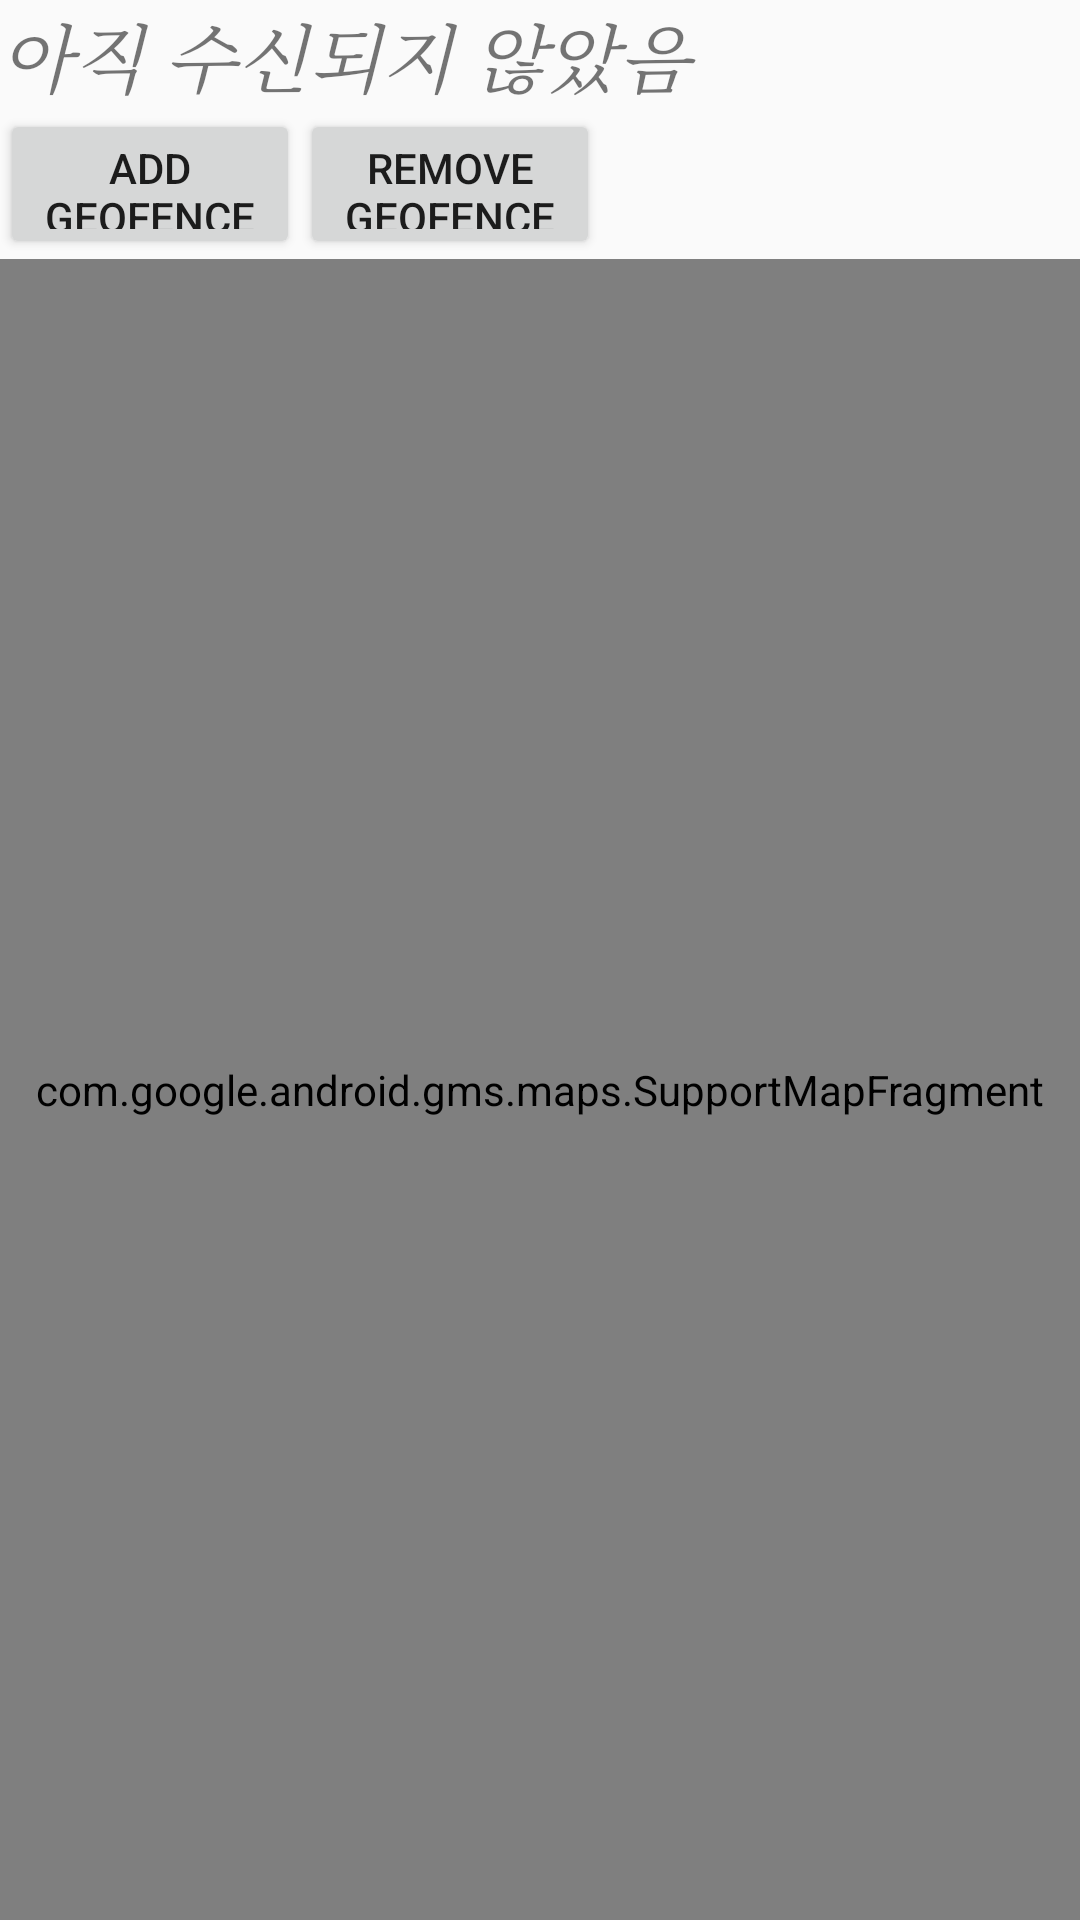

Android layout source for this screen:
<!-- AndroidManifest.xml: application theme AppTheme -->
<!-- res/layout/activity_maps2.xml -->
<LinearLayout xmlns:android="http://schemas.android.com/apk/res/android"
    xmlns:tools="http://schemas.android.com/tools"
    android:orientation="vertical"
    android:layout_width="fill_parent"
    android:layout_height="fill_parent">

<TextView
    android:layout_height="wrap_content"
    android:id="@+id/locStatus"
    android:layout_width="match_parent"
    android:textSize="25sp"
    android:includeFontPadding="true"
    android:singleLine="false"
    android:textStyle="italic"
    android:typeface="serif"
    android:text="아직 수신되지 않았음">
</TextView>

<RelativeLayout
    android:layout_width="wrap_content"
    android:layout_height="wrap_content">
    <Button
        android:id="@+id/add_geofences_button"
        android:layout_width="100dp"
        android:layout_height="50dp"
        android:layout_weight="1"
        android:text="add geofences!" />

    <Button
        android:id="@+id/remove_geofences_button"
        android:layout_width="100dp"
        android:layout_height="50dp"
        android:layout_weight="1"
        android:text="remove geofences!"
        android:layout_toRightOf="@+id/add_geofences_button"/>
</RelativeLayout>

<com.google.android.gms.maps.SupportMapFragment
    android:id="@+id/mapFragment"
    android:layout_width="match_parent"
    android:layout_height="match_parent"
    tools:context="com.bluesweater.mygooglemaps.MapsActivity2" />

</LinearLayout>
<!-- resources referenced by this layout -->
<resources>
  <style name="AppTheme" parent="Theme.AppCompat.Light.DarkActionBar">
          
          <item name="colorPrimary">@color/colorPrimary</item>
          <item name="colorPrimaryDark">@color/colorPrimaryDark</item>
          <item name="colorAccent">@color/colorAccent</item>
      </style>
  <color name="colorPrimary">#2457BD</color>
  <color name="colorPrimaryDark">#303F9F</color>
  <color name="colorAccent">#AFE0FF</color>
</resources>
